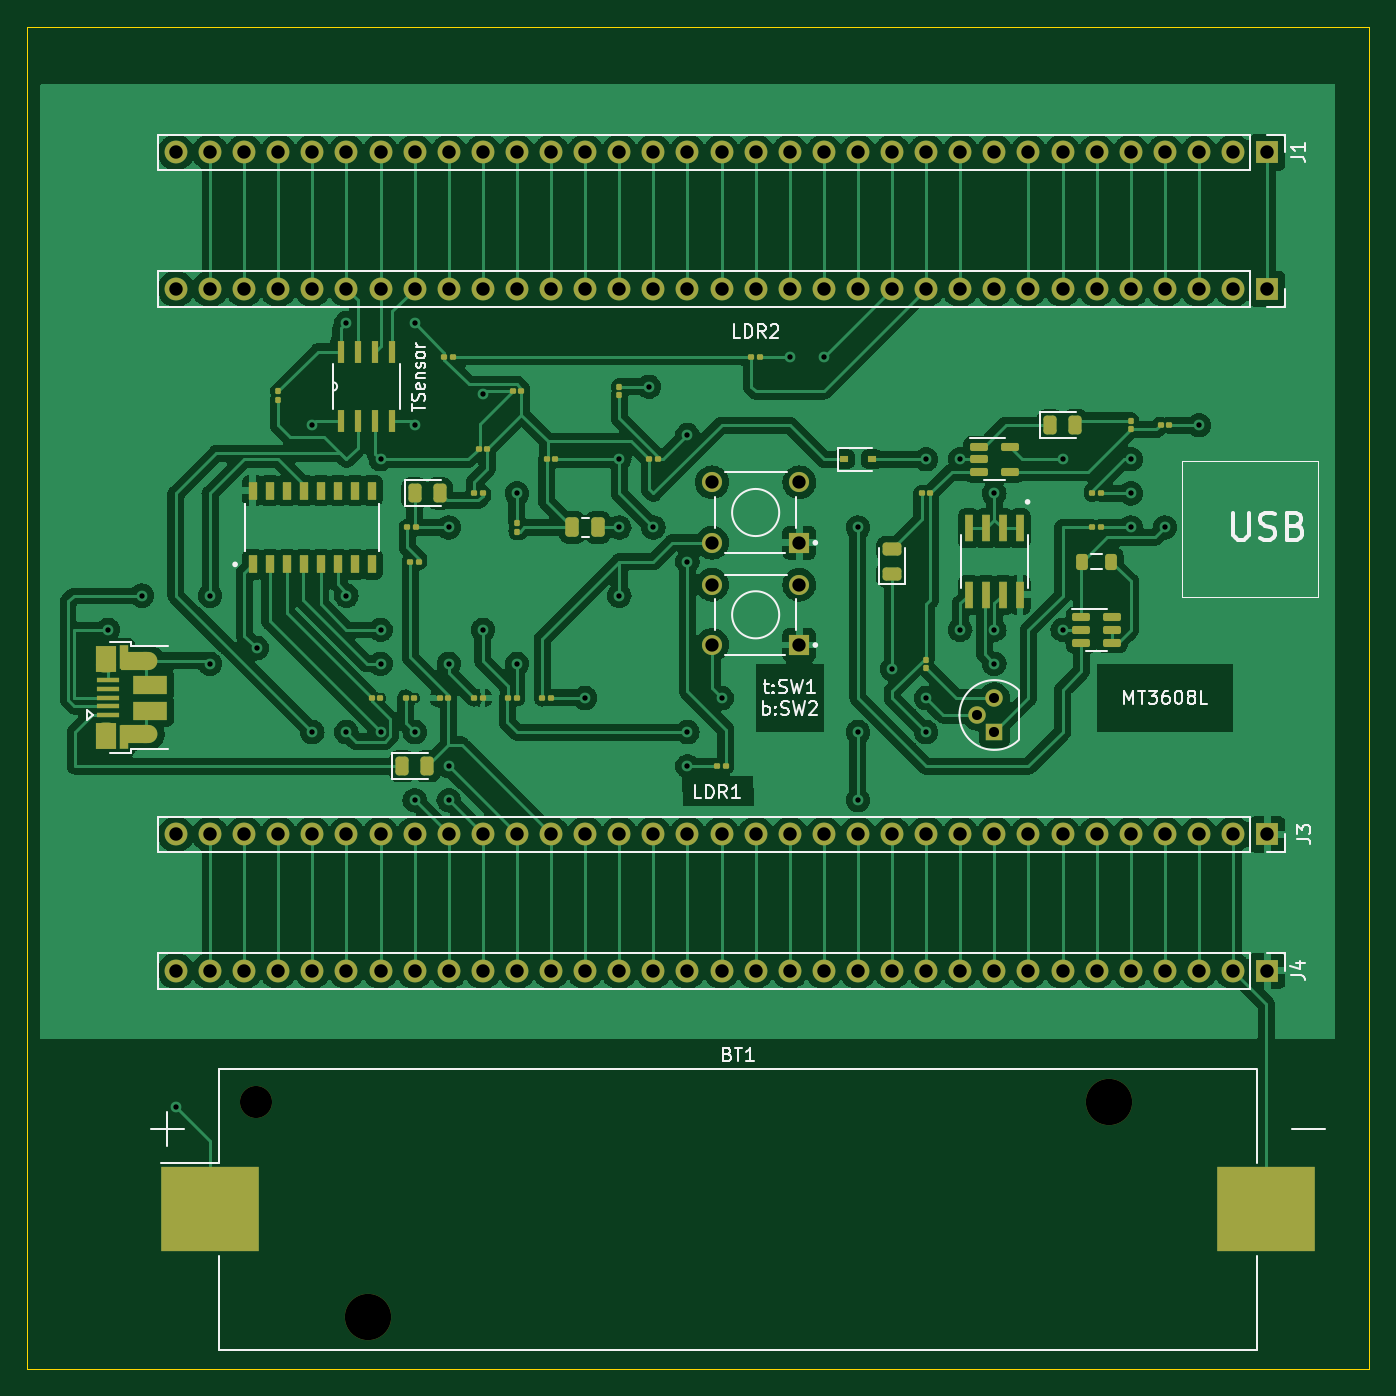
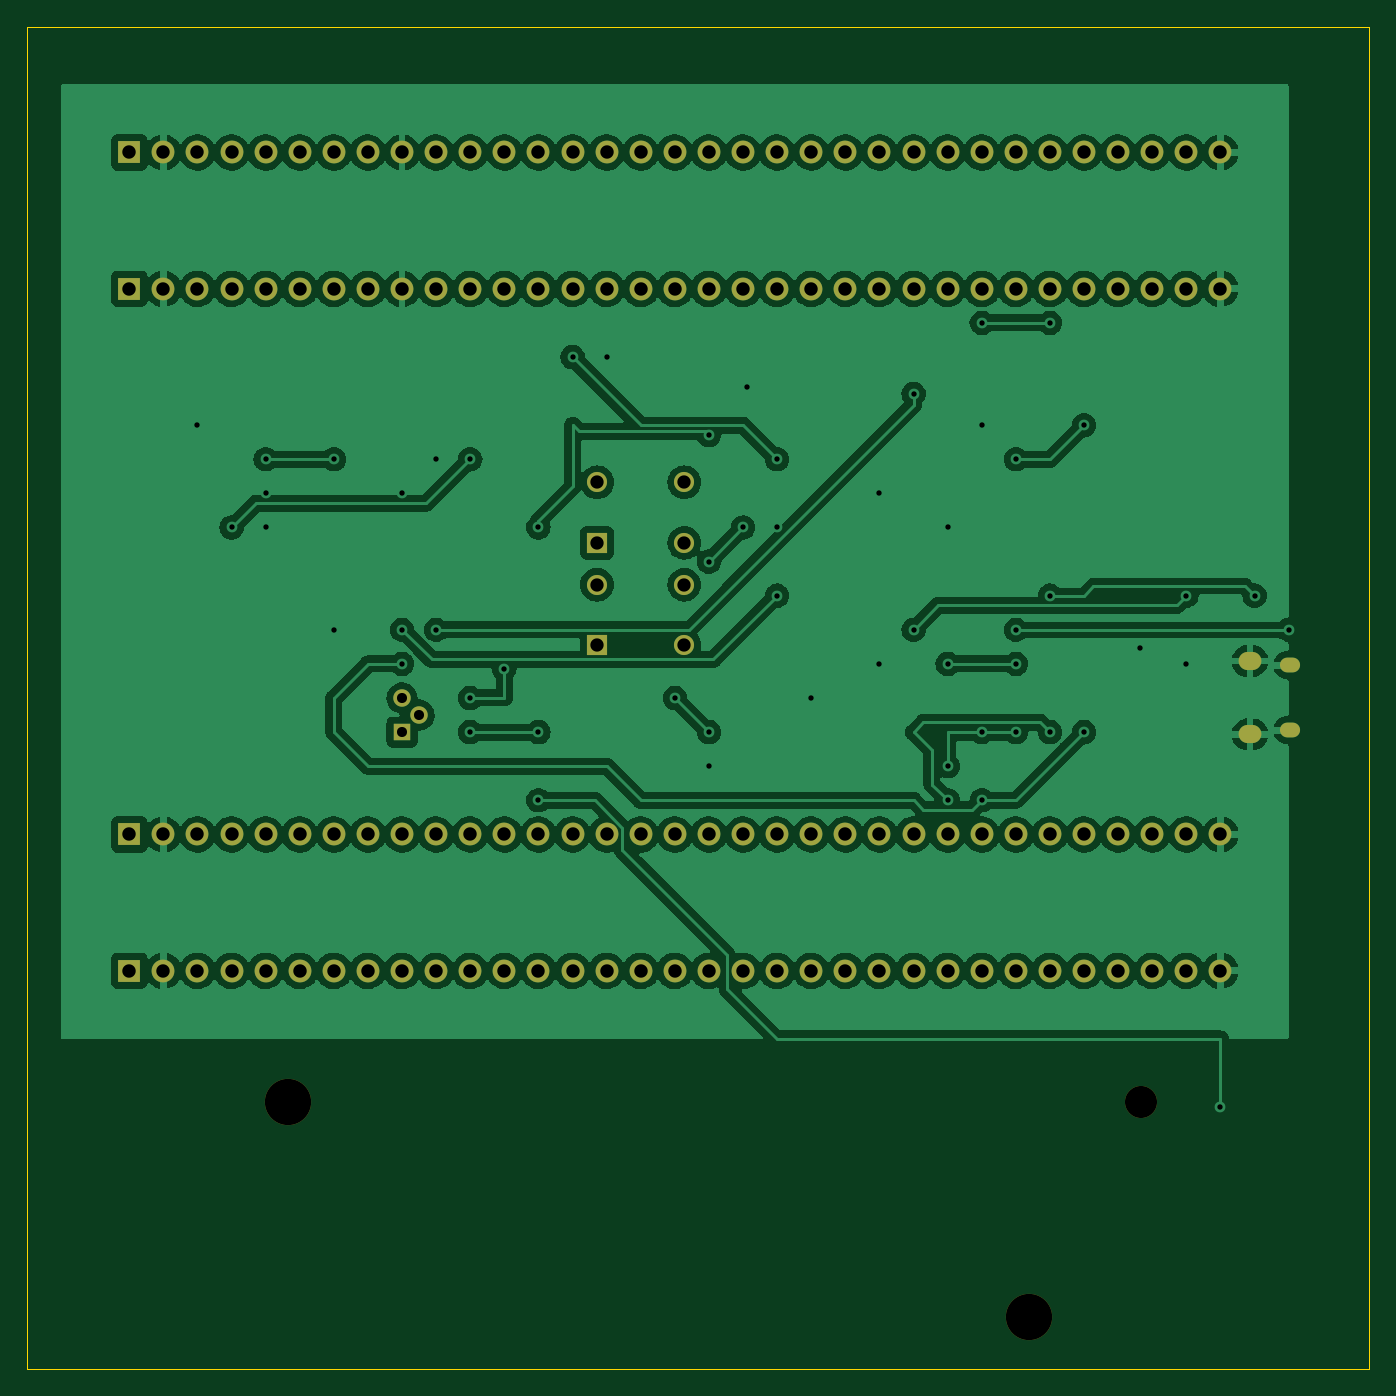
Circuit board: 11 layer files. Board 100.0 x 100.0 mm.
- bottom_copper: main-CuBottom.gbr (366361 bytes)
- top_copper: main-CuTop.gbr (388969 bytes)
- outline: main-EdgeCuts.gbr (685 bytes)
- bottom_mask: main-MaskBottom.gbr (4770 bytes)
- top_mask: main-MaskTop.gbr (10641 bytes)
- drill: main-NPTH.drl (446 bytes)
- drill: main-PTH.drl (2911 bytes)
- paste: main-PasteBottom.gbr (451 bytes)
- paste: main-PasteTop.gbr (6337 bytes)
- bottom_silk: main-SilkBottom.gbr (452 bytes)
- top_silk: main-SilkTop.gbr (18937 bytes)

=== bottom_copper: main-CuBottom.gbr (366361 bytes, source omitted) ===
=== top_copper: main-CuTop.gbr (388969 bytes, source omitted) ===
=== outline: main-EdgeCuts.gbr ===
%TF.GenerationSoftware,KiCad,Pcbnew,(6.0.2)*%
%TF.CreationDate,2022-04-12T21:34:15+02:00*%
%TF.ProjectId,main,6d61696e-2e6b-4696-9361-645f70636258,rev?*%
%TF.SameCoordinates,Original*%
%TF.FileFunction,Profile,NP*%
%FSLAX46Y46*%
G04 Gerber Fmt 4.6, Leading zero omitted, Abs format (unit mm)*
G04 Created by KiCad (PCBNEW (6.0.2)) date 2022-04-12 21:34:15*
%MOMM*%
%LPD*%
G01*
G04 APERTURE LIST*
%TA.AperFunction,Profile*%
%ADD10C,0.100000*%
%TD*%
G04 APERTURE END LIST*
D10*
X108280000Y-41440000D02*
X208280000Y-41440000D01*
X208280000Y-41440000D02*
X208280000Y-141440000D01*
X208280000Y-141440000D02*
X108280000Y-141440000D01*
X108280000Y-141440000D02*
X108280000Y-41440000D01*
M02*

=== bottom_mask: main-MaskBottom.gbr ===
%TF.GenerationSoftware,KiCad,Pcbnew,(6.0.2)*%
%TF.CreationDate,2022-04-12T21:34:15+02:00*%
%TF.ProjectId,main,6d61696e-2e6b-4696-9361-645f70636258,rev?*%
%TF.SameCoordinates,Original*%
%TF.FileFunction,Soldermask,Bot*%
%TF.FilePolarity,Negative*%
%FSLAX46Y46*%
G04 Gerber Fmt 4.6, Leading zero omitted, Abs format (unit mm)*
G04 Created by KiCad (PCBNEW (6.0.2)) date 2022-04-12 21:34:15*
%MOMM*%
%LPD*%
G01*
G04 APERTURE LIST*
%ADD10C,3.450000*%
%ADD11C,2.390000*%
%ADD12R,1.700000X1.700000*%
%ADD13O,1.700000X1.700000*%
%ADD14R,1.498000X1.498000*%
%ADD15C,1.498000*%
%ADD16O,1.500000X1.100000*%
%ADD17O,1.700000X1.350000*%
%ADD18R,1.300000X1.300000*%
%ADD19C,1.300000*%
G04 APERTURE END LIST*
D10*
%TO.C,BT1*%
X133650000Y-137540000D03*
D11*
X125320000Y-121540000D03*
D10*
X188850000Y-121540000D03*
%TD*%
D12*
%TO.C,J2*%
X200660000Y-60960000D03*
D13*
X198120000Y-60960000D03*
X195580000Y-60960000D03*
X193040000Y-60960000D03*
X190500000Y-60960000D03*
X187960000Y-60960000D03*
X185420000Y-60960000D03*
X182880000Y-60960000D03*
X180340000Y-60960000D03*
X177800000Y-60960000D03*
X175260000Y-60960000D03*
X172720000Y-60960000D03*
X170180000Y-60960000D03*
X167640000Y-60960000D03*
X165100000Y-60960000D03*
X162560000Y-60960000D03*
X160020000Y-60960000D03*
X157480000Y-60960000D03*
X154940000Y-60960000D03*
X152400000Y-60960000D03*
X149860000Y-60960000D03*
X147320000Y-60960000D03*
X144780000Y-60960000D03*
X142240000Y-60960000D03*
X139700000Y-60960000D03*
X137160000Y-60960000D03*
X134620000Y-60960000D03*
X132080000Y-60960000D03*
X129540000Y-60960000D03*
X127000000Y-60960000D03*
X124460000Y-60960000D03*
X121920000Y-60960000D03*
X119380000Y-60960000D03*
%TD*%
D14*
%TO.C,SW2*%
X165810000Y-87495000D03*
D15*
X159310000Y-87495000D03*
X165810000Y-82995000D03*
X159310000Y-82995000D03*
%TD*%
D12*
%TO.C,J1*%
X200660000Y-50800000D03*
D13*
X198120000Y-50800000D03*
X195580000Y-50800000D03*
X193040000Y-50800000D03*
X190500000Y-50800000D03*
X187960000Y-50800000D03*
X185420000Y-50800000D03*
X182880000Y-50800000D03*
X180340000Y-50800000D03*
X177800000Y-50800000D03*
X175260000Y-50800000D03*
X172720000Y-50800000D03*
X170180000Y-50800000D03*
X167640000Y-50800000D03*
X165100000Y-50800000D03*
X162560000Y-50800000D03*
X160020000Y-50800000D03*
X157480000Y-50800000D03*
X154940000Y-50800000D03*
X152400000Y-50800000D03*
X149860000Y-50800000D03*
X147320000Y-50800000D03*
X144780000Y-50800000D03*
X142240000Y-50800000D03*
X139700000Y-50800000D03*
X137160000Y-50800000D03*
X134620000Y-50800000D03*
X132080000Y-50800000D03*
X129540000Y-50800000D03*
X127000000Y-50800000D03*
X124460000Y-50800000D03*
X121920000Y-50800000D03*
X119380000Y-50800000D03*
%TD*%
D14*
%TO.C,SW1*%
X165810000Y-79875000D03*
D15*
X159310000Y-79875000D03*
X165810000Y-75375000D03*
X159310000Y-75375000D03*
%TD*%
D16*
%TO.C,J5*%
X114180000Y-93835000D03*
X114180000Y-88995000D03*
D17*
X117180000Y-94145000D03*
X117180000Y-88685000D03*
%TD*%
D12*
%TO.C,J4*%
X200660000Y-111760000D03*
D13*
X198120000Y-111760000D03*
X195580000Y-111760000D03*
X193040000Y-111760000D03*
X190500000Y-111760000D03*
X187960000Y-111760000D03*
X185420000Y-111760000D03*
X182880000Y-111760000D03*
X180340000Y-111760000D03*
X177800000Y-111760000D03*
X175260000Y-111760000D03*
X172720000Y-111760000D03*
X170180000Y-111760000D03*
X167640000Y-111760000D03*
X165100000Y-111760000D03*
X162560000Y-111760000D03*
X160020000Y-111760000D03*
X157480000Y-111760000D03*
X154940000Y-111760000D03*
X152400000Y-111760000D03*
X149860000Y-111760000D03*
X147320000Y-111760000D03*
X144780000Y-111760000D03*
X142240000Y-111760000D03*
X139700000Y-111760000D03*
X137160000Y-111760000D03*
X134620000Y-111760000D03*
X132080000Y-111760000D03*
X129540000Y-111760000D03*
X127000000Y-111760000D03*
X124460000Y-111760000D03*
X121920000Y-111760000D03*
X119380000Y-111760000D03*
%TD*%
D12*
%TO.C,J3*%
X200660000Y-101600000D03*
D13*
X198120000Y-101600000D03*
X195580000Y-101600000D03*
X193040000Y-101600000D03*
X190500000Y-101600000D03*
X187960000Y-101600000D03*
X185420000Y-101600000D03*
X182880000Y-101600000D03*
X180340000Y-101600000D03*
X177800000Y-101600000D03*
X175260000Y-101600000D03*
X172720000Y-101600000D03*
X170180000Y-101600000D03*
X167640000Y-101600000D03*
X165100000Y-101600000D03*
X162560000Y-101600000D03*
X160020000Y-101600000D03*
X157480000Y-101600000D03*
X154940000Y-101600000D03*
X152400000Y-101600000D03*
X149860000Y-101600000D03*
X147320000Y-101600000D03*
X144780000Y-101600000D03*
X142240000Y-101600000D03*
X139700000Y-101600000D03*
X137160000Y-101600000D03*
X134620000Y-101600000D03*
X132080000Y-101600000D03*
X129540000Y-101600000D03*
X127000000Y-101600000D03*
X124460000Y-101600000D03*
X121920000Y-101600000D03*
X119380000Y-101600000D03*
%TD*%
D18*
%TO.C,Q1*%
X180340000Y-93980000D03*
D19*
X179070000Y-92710000D03*
X180340000Y-91440000D03*
%TD*%
M02*

=== top_mask: main-MaskTop.gbr (10641 bytes, source omitted) ===
=== drill: main-NPTH.drl ===
M48
; DRILL file {KiCad (6.0.2)} date Tue Apr 12 21:34:15 2022
; FORMAT={-:-/ absolute / inch / decimal}
; #@! TF.CreationDate,2022-04-12T21:34:15+02:00
; #@! TF.GenerationSoftware,Kicad,Pcbnew,(6.0.2)
; #@! TF.FileFunction,NonPlated,1,2,NPTH
FMAT,2
INCH
; #@! TA.AperFunction,NonPlated,NPTH,ComponentDrill
T1C0.0941
; #@! TA.AperFunction,NonPlated,NPTH,ComponentDrill
T2C0.1358
%
G90
G05
T1
X4.9339Y-4.785
T2
X5.2618Y-5.415
X7.435Y-4.785
T0
M30

=== drill: main-PTH.drl ===
M48
; DRILL file {KiCad (6.0.2)} date Tue Apr 12 21:34:15 2022
; FORMAT={-:-/ absolute / inch / decimal}
; #@! TF.CreationDate,2022-04-12T21:34:15+02:00
; #@! TF.GenerationSoftware,Kicad,Pcbnew,(6.0.2)
; #@! TF.FileFunction,Plated,1,2,PTH
FMAT,2
INCH
; #@! TA.AperFunction,Plated,PTH,ViaDrill
T1C0.0157
; #@! TA.AperFunction,Plated,PTH,ComponentDrill
T2C0.0256
; #@! TA.AperFunction,Plated,PTH,ComponentDrill
T3C0.0276
; #@! TA.AperFunction,Plated,PTH,ComponentDrill
T4C0.0295
; #@! TA.AperFunction,Plated,PTH,ComponentDrill
T5C0.0390
; #@! TA.AperFunction,Plated,PTH,ComponentDrill
T6C0.0394
%
G90
G05
T1
X4.5Y-3.4
X4.6Y-3.3
X4.7Y-4.8
X4.8Y-3.3
X4.8Y-3.5
X4.9366Y-3.4535
X5.1Y-2.8
X5.1Y-3.7
X5.2Y-2.5
X5.2Y-3.3
X5.2Y-3.7
X5.3Y-2.9
X5.3Y-3.4
X5.3Y-3.5
X5.3Y-3.7
X5.4Y-2.5
X5.4Y-2.8
X5.4Y-3.7
X5.4Y-3.9
X5.5Y-3.1
X5.5Y-3.5
X5.5Y-3.8
X5.5Y-3.9
X5.6Y-2.7079
X5.6Y-3.4
X5.7Y-3.0
X5.7Y-3.5
X5.9Y-3.6
X6.0Y-2.9
X6.0Y-3.1
X6.0Y-3.3
X6.0874Y-2.6874
X6.1Y-3.1
X6.2Y-2.8285
X6.2Y-3.2
X6.2Y-3.7
X6.2Y-3.8
X6.3Y-3.6
X6.5Y-2.6
X6.6Y-2.6
X6.7Y-3.1
X6.7Y-3.7
X6.7Y-3.9
X6.8Y-3.5155
X6.9Y-2.9
X6.9Y-3.6
X6.9Y-3.7
X7.0Y-2.9
X7.0Y-3.4
X7.1Y-3.0
X7.1Y-3.4
X7.1Y-3.5
X7.3Y-2.9
X7.3Y-3.4
X7.5Y-2.9
X7.5Y-3.0
X7.5Y-3.1
X7.6Y-3.1
X7.7Y-2.8
T4
X7.05Y-3.65
X7.1Y-3.6
X7.1Y-3.7
T5
X6.272Y-2.9675
X6.272Y-3.1447
X6.272Y-3.2675
X6.272Y-3.4447
X6.528Y-2.9675
X6.528Y-3.1447
X6.528Y-3.2675
X6.528Y-3.4447
T6
X4.7Y-2.0
X4.7Y-2.4
X4.7Y-4.0
X4.7Y-4.4
X4.8Y-2.0
X4.8Y-2.4
X4.8Y-4.0
X4.8Y-4.4
X4.9Y-2.0
X4.9Y-2.4
X4.9Y-4.0
X4.9Y-4.4
X5.0Y-2.0
X5.0Y-2.4
X5.0Y-4.0
X5.0Y-4.4
X5.1Y-2.0
X5.1Y-2.4
X5.1Y-4.0
X5.1Y-4.4
X5.2Y-2.0
X5.2Y-2.4
X5.2Y-4.0
X5.2Y-4.4
X5.3Y-2.0
X5.3Y-2.4
X5.3Y-4.0
X5.3Y-4.4
X5.4Y-2.0
X5.4Y-2.4
X5.4Y-4.0
X5.4Y-4.4
X5.5Y-2.0
X5.5Y-2.4
X5.5Y-4.0
X5.5Y-4.4
X5.6Y-2.0
X5.6Y-2.4
X5.6Y-4.0
X5.6Y-4.4
X5.7Y-2.0
X5.7Y-2.4
X5.7Y-4.0
X5.7Y-4.4
X5.8Y-2.0
X5.8Y-2.4
X5.8Y-4.0
X5.8Y-4.4
X5.9Y-2.0
X5.9Y-2.4
X5.9Y-4.0
X5.9Y-4.4
X6.0Y-2.0
X6.0Y-2.4
X6.0Y-4.0
X6.0Y-4.4
X6.1Y-2.0
X6.1Y-2.4
X6.1Y-4.0
X6.1Y-4.4
X6.2Y-2.0
X6.2Y-2.4
X6.2Y-4.0
X6.2Y-4.4
X6.3Y-2.0
X6.3Y-2.4
X6.3Y-4.0
X6.3Y-4.4
X6.4Y-2.0
X6.4Y-2.4
X6.4Y-4.0
X6.4Y-4.4
X6.5Y-2.0
X6.5Y-2.4
X6.5Y-4.0
X6.5Y-4.4
X6.6Y-2.0
X6.6Y-2.4
X6.6Y-4.0
X6.6Y-4.4
X6.7Y-2.0
X6.7Y-2.4
X6.7Y-4.0
X6.7Y-4.4
X6.8Y-2.0
X6.8Y-2.4
X6.8Y-4.0
X6.8Y-4.4
X6.9Y-2.0
X6.9Y-2.4
X6.9Y-4.0
X6.9Y-4.4
X7.0Y-2.0
X7.0Y-2.4
X7.0Y-4.0
X7.0Y-4.4
X7.1Y-2.0
X7.1Y-2.4
X7.1Y-4.0
X7.1Y-4.4
X7.2Y-2.0
X7.2Y-2.4
X7.2Y-4.0
X7.2Y-4.4
X7.3Y-2.0
X7.3Y-2.4
X7.3Y-4.0
X7.3Y-4.4
X7.4Y-2.0
X7.4Y-2.4
X7.4Y-4.0
X7.4Y-4.4
X7.5Y-2.0
X7.5Y-2.4
X7.5Y-4.0
X7.5Y-4.4
X7.6Y-2.0
X7.6Y-2.4
X7.6Y-4.0
X7.6Y-4.4
X7.7Y-2.0
X7.7Y-2.4
X7.7Y-4.0
X7.7Y-4.4
X7.8Y-2.0
X7.8Y-2.4
X7.8Y-4.0
X7.8Y-4.4
X7.9Y-2.0
X7.9Y-2.4
X7.9Y-4.0
X7.9Y-4.4
T2
G00X4.5031Y-3.5037
M15
G01X4.4874Y-3.5037
M16
G05
G00X4.5031Y-3.6943
M15
G01X4.4874Y-3.6943
M16
G05
T3
G00X4.6232Y-3.4915
M15
G01X4.6035Y-3.4915
M16
G05
G00X4.6232Y-3.7065
M15
G01X4.6035Y-3.7065
M16
G05
T0
M30

=== paste: main-PasteBottom.gbr ===
%TF.GenerationSoftware,KiCad,Pcbnew,(6.0.2)*%
%TF.CreationDate,2022-04-12T21:34:15+02:00*%
%TF.ProjectId,main,6d61696e-2e6b-4696-9361-645f70636258,rev?*%
%TF.SameCoordinates,Original*%
%TF.FileFunction,Paste,Bot*%
%TF.FilePolarity,Positive*%
%FSLAX46Y46*%
G04 Gerber Fmt 4.6, Leading zero omitted, Abs format (unit mm)*
G04 Created by KiCad (PCBNEW (6.0.2)) date 2022-04-12 21:34:15*
%MOMM*%
%LPD*%
G01*
G04 APERTURE LIST*
G04 APERTURE END LIST*
M02*

=== paste: main-PasteTop.gbr (6337 bytes, source omitted) ===
=== bottom_silk: main-SilkBottom.gbr ===
%TF.GenerationSoftware,KiCad,Pcbnew,(6.0.2)*%
%TF.CreationDate,2022-04-12T21:34:15+02:00*%
%TF.ProjectId,main,6d61696e-2e6b-4696-9361-645f70636258,rev?*%
%TF.SameCoordinates,Original*%
%TF.FileFunction,Legend,Bot*%
%TF.FilePolarity,Positive*%
%FSLAX46Y46*%
G04 Gerber Fmt 4.6, Leading zero omitted, Abs format (unit mm)*
G04 Created by KiCad (PCBNEW (6.0.2)) date 2022-04-12 21:34:15*
%MOMM*%
%LPD*%
G01*
G04 APERTURE LIST*
G04 APERTURE END LIST*
M02*

=== top_silk: main-SilkTop.gbr (18937 bytes, source omitted) ===
